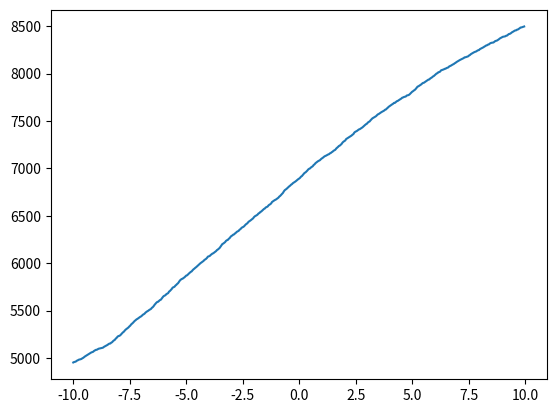

Source code (Python):
# -*- coding: utf-8 -*-
"""
Created on Wed Sep 28 21:03:30 2022

[redacted]
"""
from scipy.stats import norm, uniform
import matplotlib.pyplot as plt
import numpy as np
import scipy.integrate as integrate
def f(x):
    return (np.sin(6*x)**2+3*np.cos(x)**2*np.sin(4*x)**2+1)*np.exp(-x**2/2)

def cdf(x):
    g=integrate.quad(f, -10, x)[0]
    return g

size = 10000
c = 5
values = np.zeros(size)
index = 0
tot = 0
while values[size-1] == 0 :
    entry = norm.rvs()
    unif = uniform.rvs()
    k = f(entry)/(c* norm.pdf(entry))
    if unif < k:
        values[index] = entry
        index = index + 1
    tot = tot + 1

accep_prob = size / tot
k = 1/(c*accep_prob)
print(k)
#0.21932
def empi_cdf(x,n):
    ans = np.repeat(0,n)
    for i in range(n):
        ans[i] = sum( x<= (i+1)/n)  
    return ans 
y = empi_cdf(values, 500)/size

x= np.arange(-10,10,20/500)
plt.plot( x, empi_cdf(values, 500))  
